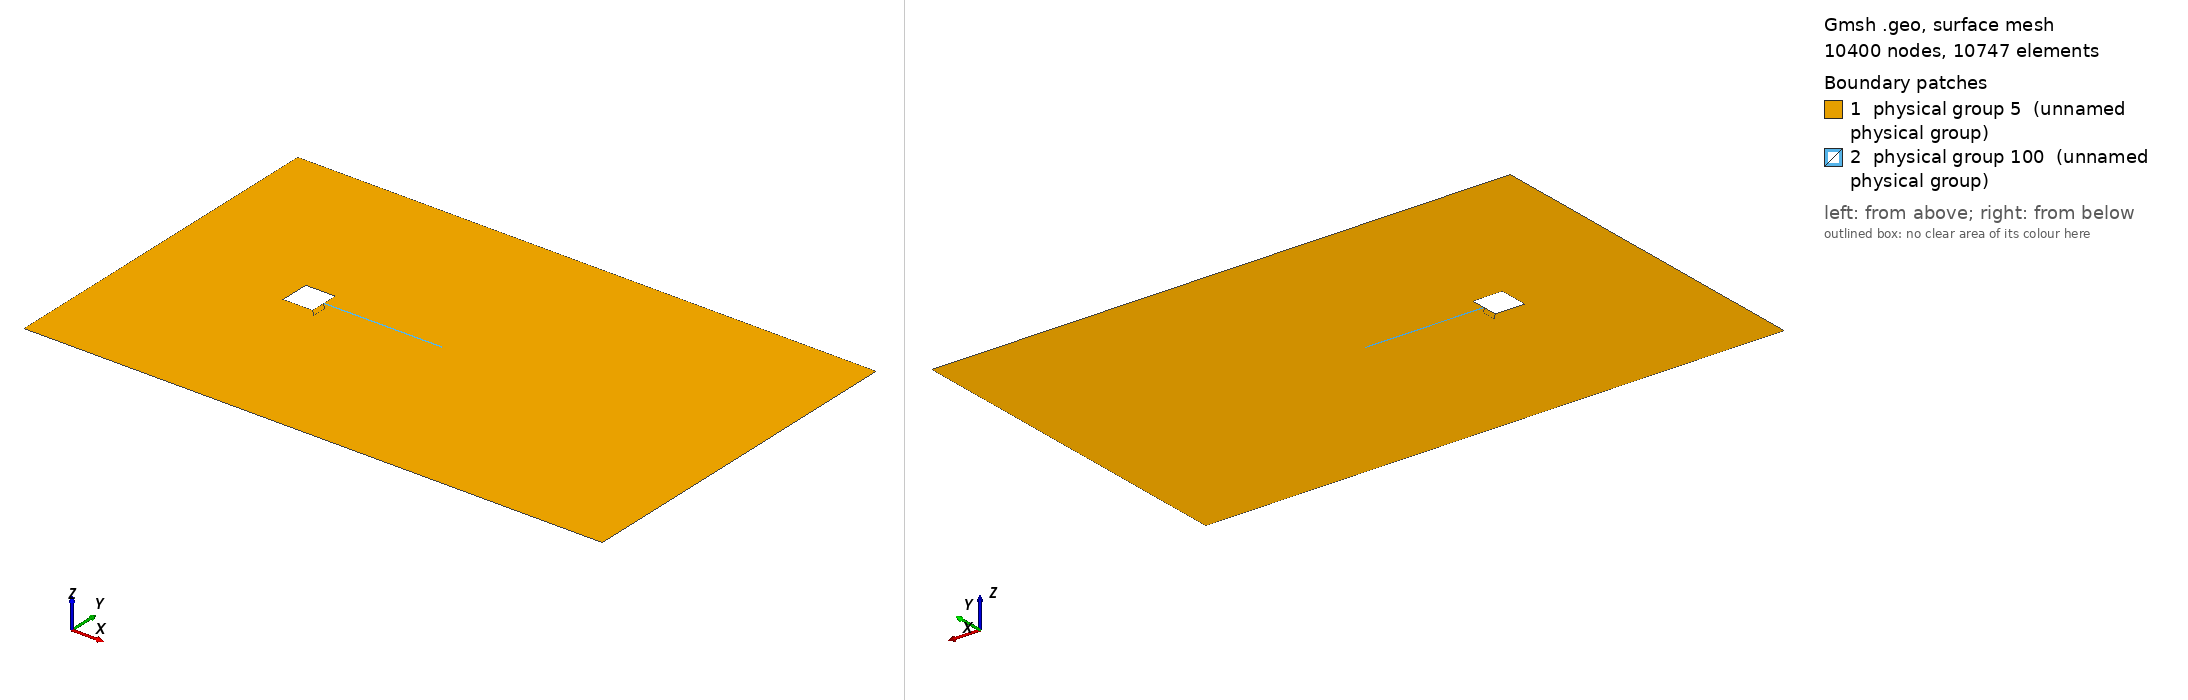

Gmsh geometry script, surface-meshed: 10400 nodes, 10747 surface elements. Boundary patches (legend numbers): 1 physical group 5 (unnamed physical group), 2 physical group 100 (unnamed physical group). Left view from above one corner, right view from below the opposite corner. Legend entries are the model's physical surfaces. The drawing asked Gmsh for element sizes between 1% and 20% of the model's largest extent; the script's own settings can give other sizes.

=== beam.geo (drawn) ===
// Gmsh project created on Wed Jan 13 14:20:12 2016
//Parameter
H = 0.01;
L = 0.04;
t = 0.0006;
U = 0.513;
rho = 1.18e-4;
mu = 1.82e-5;

//Body definition
Point(1) = {H/2, H/2, 0.0,1.0};
Point(2) = {-H/2, H/2, 0.0,1.0};
Point(3) = {-H/2, -H/2, 0.0,1.0};
Point(4) = {H/2, -H/2, 0.0,1.0};
Point(5) = {H/2, t/2, 0.0,1.0};
Point(6) = {H/2, -t/2, 0.0, 1.0};
Point(7) = {H/2+L, t/2, 0.0,1.0};
Point(8) = {H/2+L, -t/2, 0.0, 1.0};

//External domain
Point(9) = {14.5*H, 6*H, 0.0,1.0};
Point(10) = {14.5*H, -6*H, 0.0, 1.0};
Point(11) = {-5*H, 6*H, 0.0,1.0};
Point(12) = {-5*H, -6*H, 0.0, 1.0};
Point(13) = {5*H, 6*H, 0.0,1.0};
Point(14) = {5*H, -6*H, 0.0, 1.0};

//Body boundaries
Line(1) = {1, 2};
Line(2) = {2, 3};
Line(3) = {3, 4};
Line(4) = {4, 6};
Line(5) = {6, 8};
Line(6) = {8, 7};
Line(7) = {7, 5};
Line(8) = {5, 1};

//External boundaries
Line(9) = {11, 12};
Line(10) = {12, 14};
Line(11) = {14, 10};
Line(12) = {10, 9};
Line(13) = {9, 13};
Line(14) = {13, 11};

//Body extension definition
growth = 0.002;
Point(15) = {H/2+growth, H/2+growth, 0.0,1.0};
Point(16) = {-H/2-growth, H/2+growth, 0.0,1.0};
Point(17) = {-H/2-growth, -H/2-growth, 0.0,1.0};
Point(18) = {H/2+growth, -H/2-growth, 0.0,1.0};
Point(19) = {H/2 +growth, t/2+growth, 0.0,1.0};
Point(20) = {H/2+growth, -t/2-growth, 0.0, 1.0};
Point(21) = {(H/2+L)+growth, t/2+growth, 0.0,1.0};
Point(22) = {(H/2+L)+growth, -t/2-growth, 0.0, 1.0};

//Body extension boundaries
Line(15) = {15, 16};
Line(16) = {16, 17};
Line(17) = {17, 18};
Line(18) = {18, 20};
Line(19) = {20, 22};
Line(20) = {22, 21};
Line(21) = {21, 19};
Line(22) = {19, 15};

//Internal connexion lines
Line(23) = {16, 2};
Line(24) = {17, 3};
Line(25) = {18, 4};
Line(26) = {15, 1};
Line(27) = {19, 5};
Line(28) = {20, 6};
Line(29) = {21, 7};
Line(30) = {22, 8};

//external connexion lines
Line(31) = {11, 16};
Line(32) = {13, 15};
Line(33) = {9, 21};
Line(34) = {10, 22};
Line(35) = {14, 18};
Line(36) = {12, 17};

//External domain definition
Line Loop(37) = {9, 36, -16, -31};
Plane Surface(38) = {37};
Line Loop(39) = {31, -15, -32, 14};
Plane Surface(40) = {39};
Line Loop(41) = {13, 32, -22, -21, -33};
Plane Surface(42) = {41};
Line Loop(43) = {12, 33, -20, -34};
Plane Surface(44) = {43};
Line Loop(45) = {11, 34, -19, -18, -35};
Plane Surface(46) = {45};
Line Loop(47) = {35, -17, -36, 10};
Plane Surface(48) = {47};

//Internal domain definition
Line Loop(49) = {16, 24, -2, -23};
Plane Surface(50) = {49};
Line Loop(51) = {15, 23, -1, -26};
Plane Surface(52) = {51};
Line Loop(53) = {26, -8, -27, 22};
Plane Surface(54) = {53};
Line Loop(55) = {21, 27, -7, -29};
Plane Surface(56) = {55};
Line Loop(57) = {29, -6, -30, 20};
Plane Surface(58) = {57};
Line Loop(59) = {19, 30, -5, -28};
Plane Surface(60) = {59};
Line Loop(61) = {4, -28, -18, 25};
Plane Surface(62) = {61};
Line Loop(63) = {25, -3, -24, 17};
Plane Surface(64) = {63};

//Internal domain discretisation
Transfinite Line {1, 2, 3, 15, 16, 17} = 31 Using Progression 1;
Transfinite Line {8, 4, 18, 22} = 16 Using Progression 1;
Transfinite Line {7, 5, 21, 19} = 121 Using Progression 1;
Transfinite Line {6, 20} = 6 Using Progression 1;
Transfinite Line {23, 24, 25, 28, 27, 26, 29, 30} = 11 Using Progression 1;
Transfinite Surface {50} = {17, 3, 2, 16};
Transfinite Surface {52} = {2, 1, 15, 16};
Transfinite Surface {54} = {15, 1, 5, 19};
Transfinite Surface {56} = {19, 5, 7, 21};
Transfinite Surface {58} = {21, 7, 8, 22};
Transfinite Surface {60} = {22, 8, 6, 20};
Transfinite Surface {62} = {4, 18, 20, 6};
Transfinite Surface {64} = {17, 18, 4, 3};
Recombine Surface {50, 52, 54, 56, 58, 60, 62, 64};

//External domain discretisation
Transfinite Line {9, 14, 13, 12, 11, 10} = 31 Using Progression 1;
Transfinite Line {31, 36, 35, 34, 33, 32} = 31 Using Progression 0.9;
Recombine Surface {38, 40, 42, 44, 46, 48};

//Physical boundaries and physical domain
/*Physical Line("inlet") = {9};
Physical Line("outlet") = {12};
Physical Line("slipWall") = {13, 14, 10, 11};
Physical Line("bodyWall") = {1, 2, 3, 4, 8, 7, 5, 6};
Physical Surface("internal") = {38, 40, 48, 42, 44, 46, 50, 52, 54, 64, 62, 56, 60, 58};*/ 
// [RB] metafor is not able to read strings as id yet
// [RB] I'll do that later
Physical Line(1) = {9};
Physical Line(2) = {12};
Physical Line(3) = {13, 14, 10, 11};
Physical Line(4) = {1, 2, 3, 4, 8, 7, 5, 6};
Physical Surface(5) = {38, 40, 48, 42, 44, 46, 50, 52, 54, 64, 62, 56, 60, 58};


// --- added by RB

// solid domain
Line(65) = {5, 6};
Transfinite Line {65} = 6 Using Progression 1;
Line Loop(66) = {5, 6, 7, 65};
Plane Surface(67) = {66};
Transfinite Surface {67};
Recombine Surface {67}; // tri => quads

Physical Line(101) = {65};         // clamped side of the beam
Physical Line(102) = {7, 5, 6};    // free surface of the beam
Physical Line(103) = {7};          // upper surface of the beam (for tests only)
Physical Surface(100) = {67};      // meshed beam

Physical Point(104) = {7};         // upper right vertex
